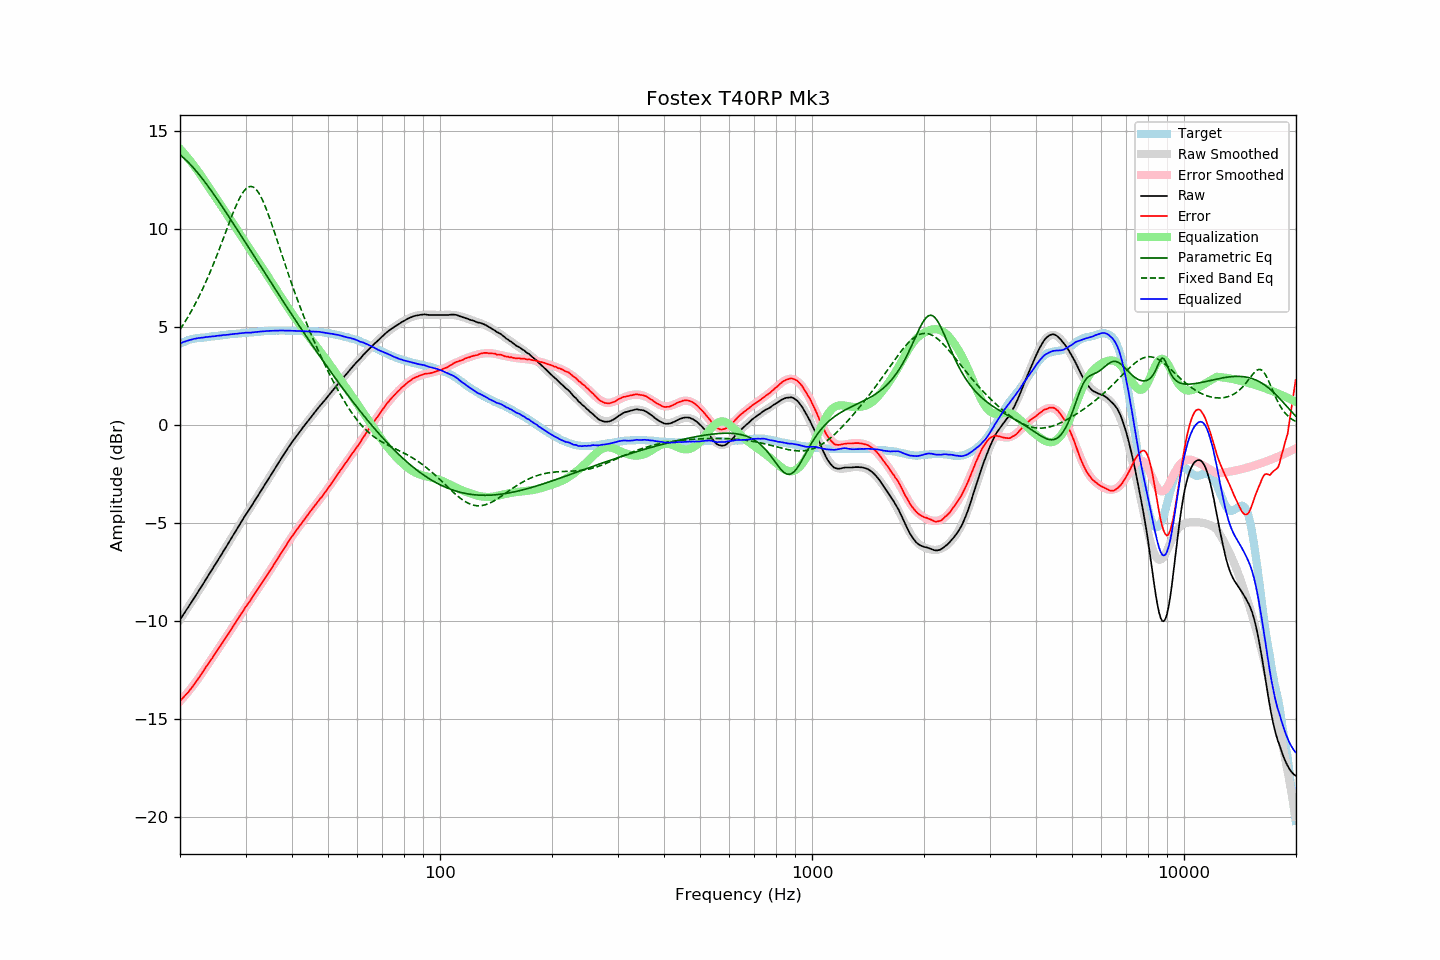

The table this chart was drawn from, first rows:
frequency, raw, error, smoothed, error_smoothed, equalization, parametric_eq, fixed_band_eq, equalized_raw, equalized_smoothed, target
20.00, -9.92, -14.07, -9.92, -14.09, 14.09, 13.78, 4.88, 4.17, 4.17, 4.15
20.20, -9.80, -13.99, -9.80, -14.00, 14.00, 13.71, 5.00, 4.20, 4.20, 4.19
20.40, -9.67, -13.90, -9.68, -13.91, 13.91, 13.64, 5.12, 4.23, 4.23, 4.23
20.61, -9.56, -13.81, -9.55, -13.81, 13.81, 13.57, 5.25, 4.26, 4.26, 4.25
20.81, -9.42, -13.72, -9.43, -13.71, 13.71, 13.49, 5.39, 4.29, 4.29, 4.30
21.02, -9.30, -13.64, -9.30, -13.61, 13.61, 13.41, 5.52, 4.31, 4.31, 4.34
21.23, -9.17, -13.53, -9.18, -13.51, 13.51, 13.33, 5.66, 4.34, 4.34, 4.36
21.44, -9.05, -13.43, -9.05, -13.41, 13.41, 13.24, 5.81, 4.36, 4.36, 4.38
21.66, -8.93, -13.32, -8.92, -13.30, 13.30, 13.15, 5.95, 4.38, 4.38, 4.40
21.87, -8.79, -13.20, -8.80, -13.20, 13.20, 13.06, 6.11, 4.40, 4.40, 4.41
22.09, -8.67, -13.10, -8.67, -13.09, 13.09, 12.96, 6.26, 4.41, 4.42, 4.43
22.31, -8.54, -12.98, -8.54, -12.97, 12.97, 12.87, 6.42, 4.43, 4.43, 4.44
22.54, -8.42, -12.86, -8.41, -12.86, 12.86, 12.77, 6.59, 4.44, 4.45, 4.45
22.76, -8.28, -12.74, -8.28, -12.74, 12.74, 12.66, 6.75, 4.46, 4.46, 4.46
22.99, -8.15, -12.61, -8.15, -12.62, 12.62, 12.56, 6.93, 4.46, 4.47, 4.46
23.22, -8.02, -12.49, -8.02, -12.49, 12.49, 12.45, 7.10, 4.47, 4.47, 4.47
23.45, -7.88, -12.36, -7.89, -12.37, 12.37, 12.34, 7.28, 4.49, 4.48, 4.48
23.69, -7.76, -12.24, -7.76, -12.25, 12.25, 12.23, 7.47, 4.49, 4.49, 4.49
23.92, -7.62, -12.12, -7.63, -12.13, 12.13, 12.12, 7.66, 4.51, 4.50, 4.50
24.16, -7.49, -12.01, -7.49, -12.00, 12.00, 12.01, 7.85, 4.51, 4.51, 4.52
24.40, -7.36, -11.90, -7.36, -11.88, 11.88, 11.89, 8.05, 4.52, 4.52, 4.54
24.65, -7.23, -11.76, -7.23, -11.76, 11.76, 11.77, 8.25, 4.52, 4.53, 4.53
24.89, -7.10, -11.64, -7.10, -11.64, 11.64, 11.66, 8.46, 4.54, 4.54, 4.54
25.14, -6.96, -11.51, -6.97, -11.52, 11.52, 11.54, 8.67, 4.55, 4.55, 4.55
25.39, -6.83, -11.39, -6.83, -11.39, 11.39, 11.42, 8.88, 4.56, 4.56, 4.56
25.65, -6.70, -11.28, -6.70, -11.27, 11.27, 11.30, 9.09, 4.57, 4.57, 4.58
25.91, -6.58, -11.15, -6.57, -11.15, 11.15, 11.17, 9.31, 4.57, 4.58, 4.58
26.16, -6.43, -11.02, -6.44, -11.03, 11.03, 11.05, 9.53, 4.60, 4.59, 4.59
26.43, -6.31, -10.90, -6.30, -10.90, 10.90, 10.93, 9.75, 4.60, 4.60, 4.60
26.69, -6.17, -10.78, -6.17, -10.78, 10.78, 10.80, 9.97, 4.60, 4.61, 4.61
26.96, -6.04, -10.66, -6.04, -10.65, 10.65, 10.68, 10.19, 4.62, 4.62, 4.63
27.23, -5.91, -10.54, -5.90, -10.53, 10.53, 10.55, 10.40, 4.62, 4.63, 4.64
27.50, -5.76, -10.40, -5.76, -10.40, 10.40, 10.42, 10.61, 4.63, 4.63, 4.64
27.77, -5.63, -10.27, -5.63, -10.27, 10.27, 10.30, 10.82, 4.64, 4.64, 4.64
28.05, -5.49, -10.15, -5.49, -10.15, 10.15, 10.17, 11.02, 4.65, 4.65, 4.66
28.33, -5.36, -10.02, -5.36, -10.02, 10.02, 10.04, 11.21, 4.66, 4.66, 4.66
28.62, -5.23, -9.89, -5.23, -9.89, 9.89, 9.92, 11.39, 4.67, 4.67, 4.67
28.90, -5.09, -9.77, -5.09, -9.77, 9.77, 9.79, 11.56, 4.68, 4.68, 4.68
29.19, -4.95, -9.63, -4.96, -9.64, 9.64, 9.66, 11.71, 4.69, 4.68, 4.68
29.48, -4.82, -9.53, -4.83, -9.52, 9.52, 9.53, 11.85, 4.70, 4.69, 4.71
29.78, -4.68, -9.38, -4.70, -9.39, 9.39, 9.40, 11.96, 4.71, 4.70, 4.70
30.08, -4.56, -9.26, -4.57, -9.27, 9.27, 9.27, 12.05, 4.71, 4.70, 4.71
30.38, -4.44, -9.14, -4.44, -9.15, 9.15, 9.15, 12.12, 4.71, 4.71, 4.71
30.68, -4.31, -9.04, -4.31, -9.03, 9.03, 9.02, 12.16, 4.71, 4.72, 4.73
30.99, -4.20, -8.92, -4.18, -8.90, 8.90, 8.89, 12.17, 4.71, 4.73, 4.73
31.30, -4.06, -8.78, -4.05, -8.78, 8.78, 8.76, 12.16, 4.73, 4.73, 4.73
31.61, -3.92, -8.66, -3.92, -8.66, 8.66, 8.63, 12.12, 4.74, 4.74, 4.74
31.93, -3.80, -8.54, -3.79, -8.54, 8.54, 8.50, 12.05, 4.74, 4.75, 4.75
32.24, -3.66, -8.41, -3.66, -8.42, 8.42, 8.37, 11.95, 4.75, 4.75, 4.75
32.57, -3.53, -8.30, -3.53, -8.29, 8.29, 8.24, 11.84, 4.76, 4.76, 4.77
32.89, -3.40, -8.17, -3.40, -8.17, 8.17, 8.11, 11.70, 4.77, 4.77, 4.77
33.22, -3.27, -8.05, -3.27, -8.05, 8.05, 7.99, 11.53, 4.78, 4.78, 4.78
33.55, -3.14, -7.93, -3.14, -7.92, 7.92, 7.86, 11.35, 4.78, 4.78, 4.79
33.89, -3.00, -7.80, -3.01, -7.80, 7.80, 7.73, 11.16, 4.80, 4.79, 4.80
34.23, -2.87, -7.67, -2.88, -7.67, 7.67, 7.60, 10.95, 4.80, 4.80, 4.80
34.57, -2.74, -7.55, -2.74, -7.55, 7.55, 7.47, 10.73, 4.80, 4.80, 4.81
34.92, -2.62, -7.42, -2.61, -7.42, 7.42, 7.34, 10.50, 4.81, 4.81, 4.81
35.27, -2.49, -7.30, -2.48, -7.29, 7.29, 7.22, 10.27, 4.81, 4.81, 4.82
35.62, -2.35, -7.17, -2.35, -7.17, 7.17, 7.09, 10.02, 4.81, 4.82, 4.82
35.97, -2.22, -7.04, -2.22, -7.04, 7.04, 6.96, 9.78, 4.81, 4.82, 4.82
... 635 more rows
